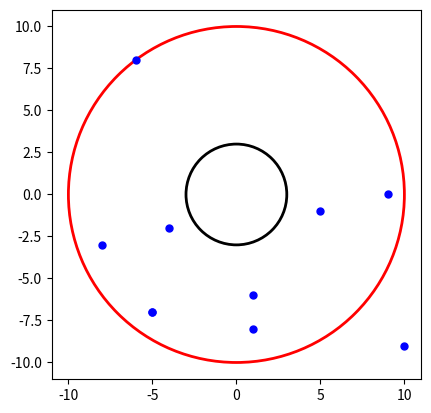

Here is the Python script that generated this plot:
import matplotlib.pyplot as plt
import random

def rand():
    return random.randint(-10, 10)
# Daire çizmek için bir fonksiyon
def ciz_daire(merkez, yaricap, kenar_rengi, ic_dolgu=None):
    daire = plt.Circle(merkez, yaricap, edgecolor=kenar_rengi, facecolor=ic_dolgu, fill=ic_dolgu is not None, linewidth=2)
    plt.gca().add_patch(daire)

# Grafik ayarları
fig, ax = plt.subplots()
ax.set_aspect('equal')

# Dış kırmızı boş çember
ciz_daire((0, 0), 10, 'red')  # Dış çemberin yarıçapı 10 (çapı 20)
ciz_daire((0, 0), 3, 'black')  # Dış çemberin yarıçapı 10 (çapı 20)


for i in range(10):
    x = rand()
    y = rand()
    plt.plot(x, y, marker='o', markersize=5, color='blue')
    hipotenus = (x**2 + y**2) ** 1/2
    
    if(hipotenus > 3):
        print("nokta çember dışında")
    else:
        print("nokta çember içinde")

plt.xlim(-11, 11)
plt.ylim(-11, 11)
plt.gca().set_facecolor('white')   # Arka plan rengi beyaz
plt.axis('on')                    # Eksenleri gizle


plt.show()
